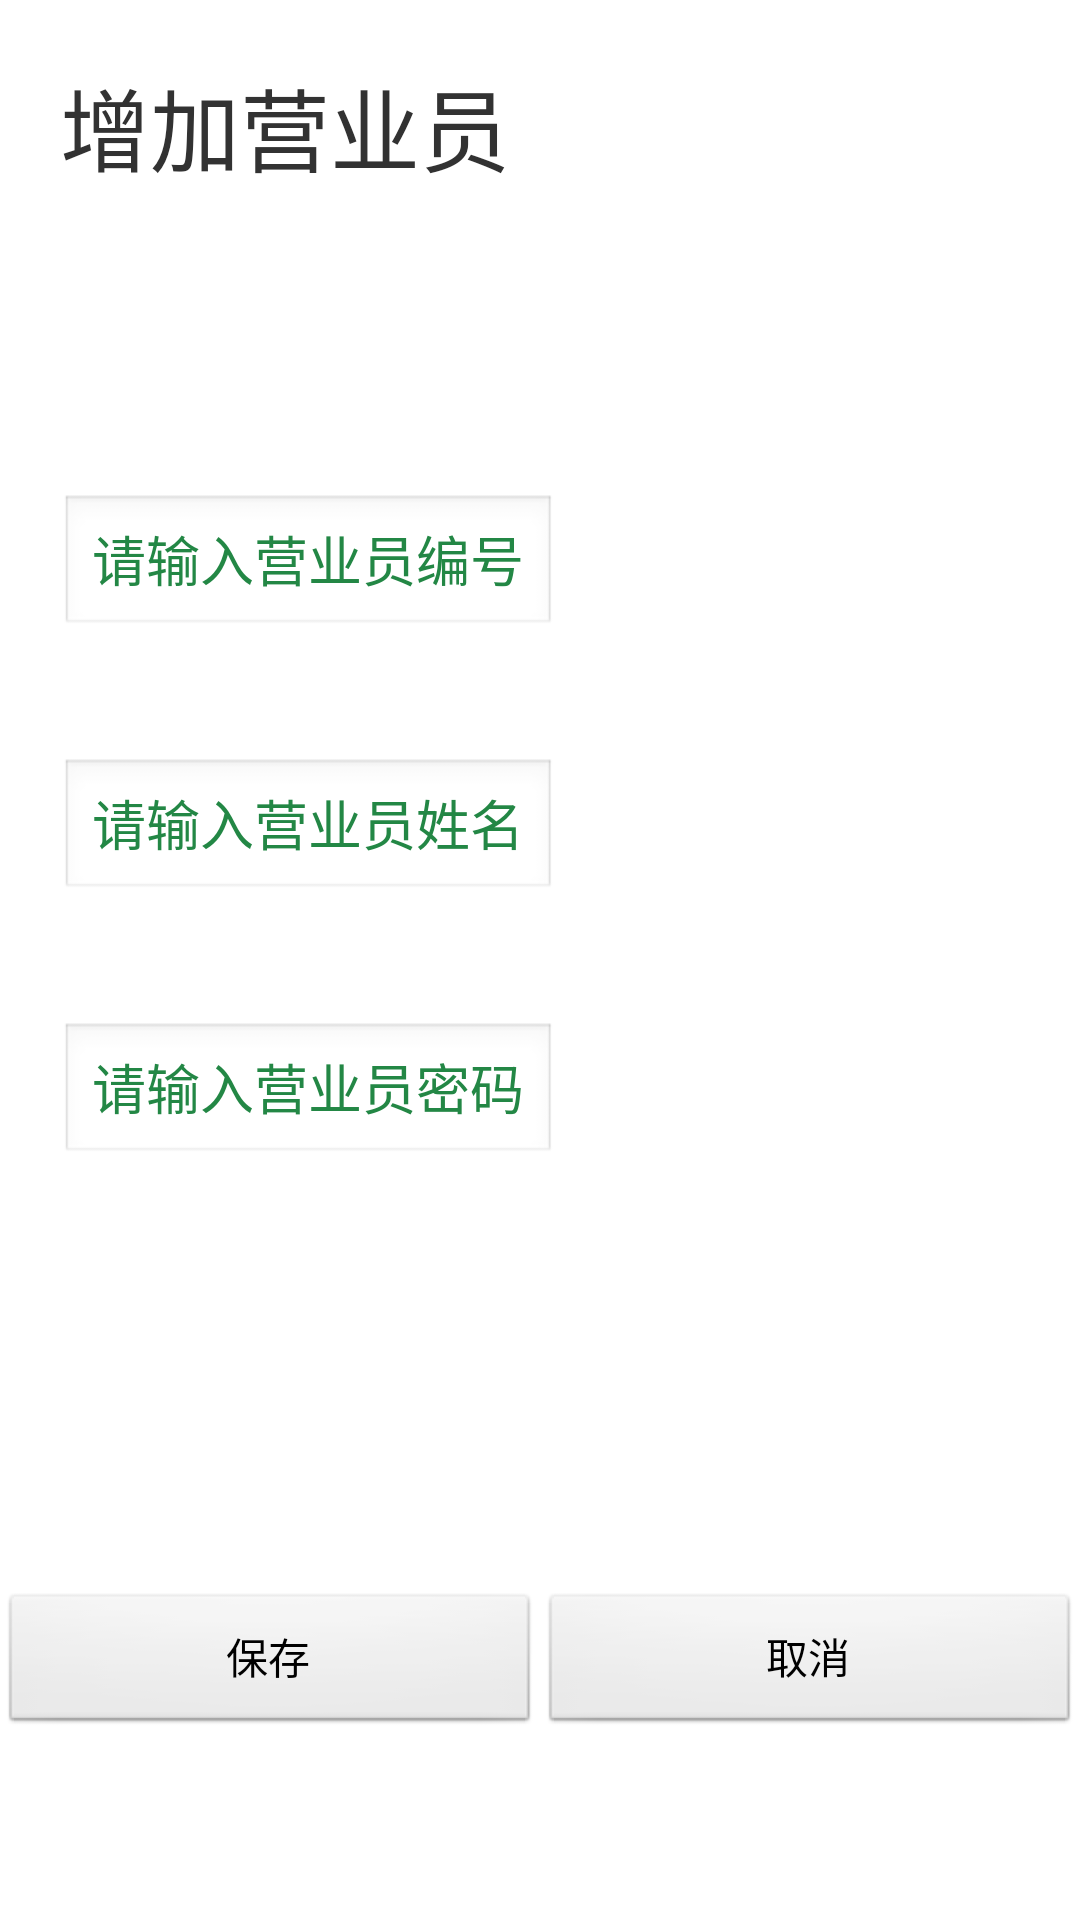

Produce the Android XML layout that renders to this screen, including the resource entries it uses.
<!-- AndroidManifest.xml: application theme AppTheme -->
<!-- res/layout/activity_add.xml -->
<LinearLayout xmlns:android="http://schemas.android.com/apk/res/android"
    xmlns:tools="http://schemas.android.com/tools"
    android:layout_width="match_parent"
    android:layout_height="match_parent"
    android:orientation="vertical" > 
    
    <LinearLayout 
        android:layout_width="match_parent"
        android:layout_height="wrap_content"
        android:layout_weight="1">
        <TextView 
            android:layout_width="wrap_content"
            android:layout_height="wrap_content"
            android:layout_margin="20dp"
            android:text="增加营业员"
            android:textSize="30dp"/>
        </LinearLayout>
        
    <LinearLayout 
        android:layout_width="match_parent"
        android:layout_height="wrap_content"
        android:layout_weight="2"
        android:orientation="vertical">
        
	        <EditText 
	            android:id="@+id/edtNum"
	            android:layout_width="wrap_content"
	            android:layout_height="wrap_content"
	            android:layout_margin="20dp"
	            android:hint="请输入营业员编号"
	            android:textColorHint="#238745"
	            />            
	        <EditText 
	            android:id="@+id/edtName"
	            android:layout_width="wrap_content"
	            android:layout_height="wrap_content"
	            android:layout_margin="20dp"
	            android:hint="请输入营业员姓名"
	            android:textColorHint="#238745"
	            />              
	            
	        <EditText 
	            android:id="@+id/edtPassword"
	            android:layout_width="wrap_content"
	            android:layout_height="wrap_content"
	            android:layout_margin="20dp"
	            android:hint="请输入营业员密码"
	            android:textColorHint="#238745"/>
    </LinearLayout>
    
    <LinearLayout 
        android:layout_width="match_parent"
        android:layout_height="wrap_content"
        android:orientation="horizontal"
        android:layout_weight="1">
        <Button 
	        android:id = "@+id/buttonSave"
	        android:layout_width="wrap_content"
	        android:layout_height="wrap_content"
	        android:layout_weight="1"
	        android:layout_alignParentLeft="true"
	        android:text="保存"
	        />
     	<Button 
	        android:id = "@+id/buttonCancel"
	        android:layout_width="wrap_content"
	        android:layout_height="wrap_content"
	        android:layout_weight="1"
	        android:text="取消"
	        />   
        
    </LinearLayout>
           
                        
</LinearLayout>
<!-- resources referenced by this layout -->
<resources>
  <style name="AppTheme" parent="AppBaseTheme">
          
      </style>
  <style name="AppBaseTheme" parent="android:Theme.Light">
          
      </style>
</resources>
